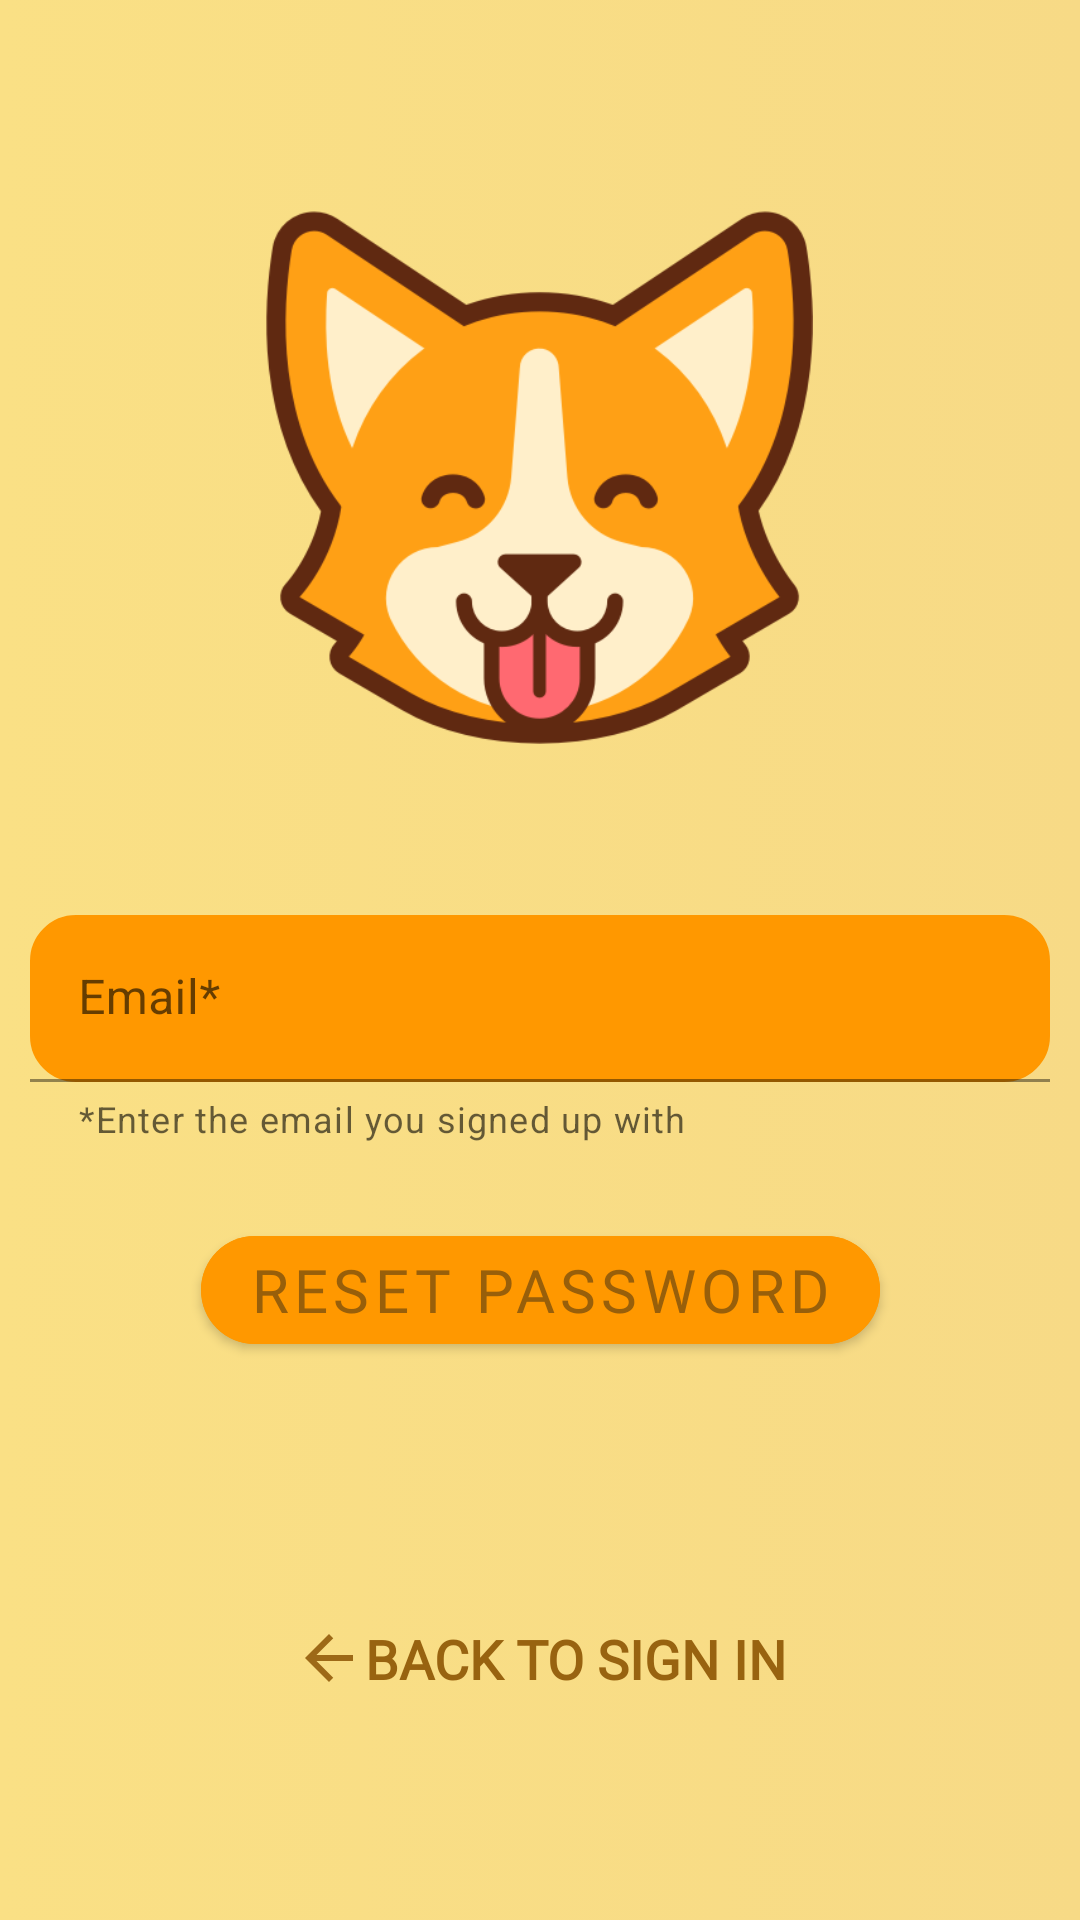

Here is an Android app screen rendered from its layout file. Give the layout XML and the strings, colors and styles it references.
<!-- AndroidManifest.xml: application theme Theme.Corgo1 -->
<!-- res/layout/fragment_forgot.xml -->
<?xml version="1.0" encoding="utf-8"?>
<androidx.constraintlayout.widget.ConstraintLayout xmlns:android="http://schemas.android.com/apk/res/android"
    xmlns:app="http://schemas.android.com/apk/res-auto"
    xmlns:tools="http://schemas.android.com/tools"
    android:layout_width="match_parent"
    android:layout_height="match_parent"
    android:background="@drawable/gradient">

    <ImageView
        android:id="@+id/imageView2"
        android:layout_width="210dp"
        android:layout_height="178dp"
        android:layout_marginBottom="52dp"
        app:layout_constraintBottom_toTopOf="@+id/linearLayout"
        app:layout_constraintEnd_toEndOf="parent"
        app:layout_constraintHorizontal_bias="0.497"
        app:layout_constraintStart_toStartOf="parent"
        app:srcCompat="@drawable/corgi"/>

    <LinearLayout
        android:id="@+id/linearLayout"
        android:layout_width="350dp"
        android:layout_height="wrap_content"
        android:layout_marginTop="300dp"
        android:orientation="vertical"
        app:layout_constraintEnd_toEndOf="parent"
        app:layout_constraintStart_toStartOf="parent"
        app:layout_constraintTop_toTopOf="parent">

        <com.google.android.material.textfield.TextInputLayout
            android:layout_width="match_parent"
            android:layout_height="wrap_content"
            android:layout_margin="5dp"
            android:layout_weight="1"
            app:helperText="*Enter the email you signed up with">

            <EditText
                android:id="@+id/resetEmail"
                android:layout_width="match_parent"
                android:layout_height="wrap_content"
                android:background="@drawable/round"
                android:hint="Email*" />
        </com.google.android.material.textfield.TextInputLayout>
    </LinearLayout>

    <com.google.android.material.button.MaterialButton
        android:id="@+id/resetButton"
        android:layout_width="wrap_content"
        android:layout_height="wrap_content"
        android:layout_margin="20dp"
        android:backgroundTint="#FF9800"
        android:fontFamily="@font/font"
        app:cornerRadius="30dp"
        android:text="Reset Password"
        android:textColor="#F3935C0A"
        android:textSize="20sp"
        app:layout_constraintEnd_toEndOf="parent"
        app:layout_constraintStart_toStartOf="parent"
        app:layout_constraintTop_toBottomOf="@+id/linearLayout" />

    <TextView
        android:id="@+id/backSignin"
        android:layout_width="wrap_content"
        android:layout_height="wrap_content"
        android:fontFamily="@font/font"
        android:drawableLeft="@drawable/arrow_back"
        android:text="BACK TO SIGN IN"
        android:textColor="#F3935C0A"
        android:textSize="18sp"
        android:textStyle="bold"
        app:layout_constraintBottom_toBottomOf="parent"
        app:layout_constraintStart_toStartOf="parent"
        app:layout_constraintEnd_toEndOf="parent"
        android:layout_marginBottom="75dp">

    </TextView>
</androidx.constraintlayout.widget.ConstraintLayout>
<!-- resources referenced by this layout -->
<resources>
  <!-- drawable arrow_back (drawable) -->
  <vector android:autoMirrored="true" android:height="24dp"
      android:tint="#F3935C0A" android:viewportHeight="24"
      android:viewportWidth="24" android:width="24dp" xmlns:android="http://schemas.android.com/apk/res/android">
      <path android:fillColor="#F3935C0A" android:pathData="M20,11H7.83l5.59,-5.59L12,4l-8,8 8,8 1.41,-1.41L7.83,13H20v-2z"/>
  </vector>
  <!-- drawable corgi: png bitmap (drawable, 26343 bytes) -->
  <!-- drawable gradient (drawable) -->
  <?xml version="1.0" encoding="utf-8"?>
  <selector xmlns:android="http://schemas.android.com/apk/res/android">
      <item>
          <shape>
              <gradient
                  android:startColor="#FAE085"
                  android:endColor="#F7DA86"
                  android:type="linear" />
          </shape>
      </item>
  </selector>
  <!-- drawable round (drawable) -->
  <?xml version="1.0" encoding="utf-8"?>
  <selector xmlns:android="http://schemas.android.com/apk/res/android">
  
      <item android:state_pressed="true" android:state_focused="true">
          <shape>
              <solid android:color="#DD7915"/>
              <stroke
                  android:width="2.3dp"
                  android:color="#FF8000" />
              <corners
                  android:radius="15dp" />
          </shape>
      </item>
  
      <item android:state_pressed="true" android:state_focused="false">
          <shape>
              <solid android:color="#FF8000"/>
              <stroke
                  android:width="2.3dp"
                  android:color="#FF8000" />
              <corners
                  android:radius="15dp" />
          </shape>
      </item>
  
      <item android:state_pressed="false" android:state_focused="true">
          <shape>
              <solid android:color="#653323"/>
              <stroke
                  android:width="2.3dp"
                  android:color="#FF8000" />
              <corners
                  android:radius="15dp" />
          </shape>
      </item>
  
      <item android:state_pressed="false" android:state_focused="false">
          <shape>
              <gradient
                  android:startColor="#FF9800"
                  android:centerColor="#FF9800"
                  android:endColor="#FF9800"
                  android:angle="270"
                  />
              <stroke
                  android:width="0.7dp"
                  android:color="#FF9800" />
              <corners
                  android:radius="15dp" />
          </shape>
      </item>
  
      <item android:state_enabled="true">
          <shape>
              <padding
                  android:left="4dp"
                  android:top="4dp"
                  android:right="4dp"
                  android:bottom="4dp"
                  />
          </shape>
      </item>
  
  </selector>
  <style name="Theme.Corgo1" parent="Theme.MaterialComponents.Light">&gt;
          
          <item name="colorPrimary">@color/primary_corgo</item>
          <item name="colorPrimaryVariant">#B56C05</item>
          <item name="colorOnPrimary">@color/white</item>
          
          <item name="colorSecondary">@color/teal_200</item>
          <item name="colorSecondaryVariant">@color/teal_700</item>
          <item name="colorOnSecondary">@color/black</item>
          
          <item name="android:statusBarColor">@color/primary_corgo</item>
          
      </style>
  <color name="primary_corgo">#FF9800</color>
  <color name="white">#FFFFFFFF</color>
  <color name="teal_200">#FF03DAC5</color>
  <color name="teal_700">#FF018786</color>
  <color name="black">#FF000000</color>
</resources>
